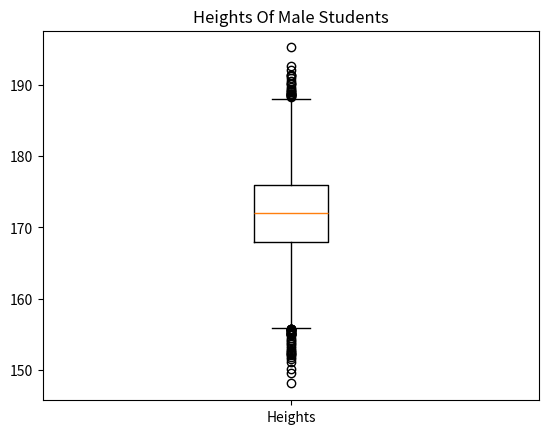

The matplotlib source for this figure:
#!/usr/bin/env python
# -*- coding:utf8 -*-

"""
    画图分析
    定性数据说明的是事物的品质特征,是不能用数值表示的,通常表现为类别.
    定量数据说明的是现象的数量特征,是必须用数值来表现的.
"""

from numpy import array
from numpy.random import normal
from matplotlib import pyplot

def genData():
    heights = []
    weights = []
    grades = []
    N = 10000

    for i in range(N):
        while True:
            #身高服从均值172，标准差为6的正态分布
            height = normal(172, 6)
            if 0 < height: break
        while True:
            #体重由身高作为自变量的线性回归模型产生，误差服从标准正态分布
            weight = (height - 80) * 0.7 + normal(0, 1)
            if 0 < weight: break
        while True:
            #分数服从均值为70，标准差为15的正态分布
            score = normal(70, 15)
            if 0 <= score and score <= 100:
                grade = 'E' if score < 60 else ('D' if score < 70 else ('C' if score < 80 else ('B' if score < 90 else 'A')))
                break
        heights.append(height)
        weights.append(weight)
        grades.append(grade)
    return array(heights), array(weights), array(grades)

heights, weights, grades = genData()
print(grades)


#绘制柱状图
def drawBar(grades):
    xticks = ['A', 'B', 'C', 'D', 'E']
    gradeGroup = {}
    #对每一类成绩进行频数统计
    for grade in grades:
        gradeGroup[grade] = gradeGroup.get(grade, 0) + 1
    #创建柱状图
    #第一个参数为柱的横坐标
    #第二个参数为柱的高度
    #参数align为柱的对齐方式，以第一个参数为参考标准
    pyplot.bar(range(5), [gradeGroup.get(xtick, 0) for xtick in xticks], align='center')

    #设置柱的文字说明
    #第一个参数为文字说明的横坐标
    #第二个参数为文字说明的内容
    pyplot.xticks(range(5), xticks)

    #设置横坐标的文字说明
    pyplot.xlabel('Grade')
    #设置纵坐标的文字说明
    pyplot.ylabel('Frequency')
    #设置标题
    pyplot.title('Grades Of Male Students')
    #绘图
    pyplot.show()


#绘制饼形图
def drawPie(grades):
    labels = ['A', 'B', 'C', 'D', 'E']
    gradeGroup = {}
    for grade in grades:
        gradeGroup[grade] = gradeGroup.get(grade, 0) + 1
    #创建饼形图
    #第一个参数为扇形的面积
    #labels参数为扇形的说明文字
    #autopct参数为扇形占比的显示格式
    pyplot.pie([gradeGroup.get(label, 0) for label in labels], labels=labels, autopct='%1.1f%%')
    pyplot.title('Grades Of Male Students')
    pyplot.show()

# 绘制直方图
def drawHist(heights):
    # 创建直方图
    # 第一个参数为待绘制的定量数据，不同于定性数据，这里并没有事先进行频数统计
    # 第二个参数为划分的区间个数
    pyplot.hist(heights, 100)
    pyplot.xlabel('Heights')
    pyplot.ylabel('Frequency')
    pyplot.title('Heights Of Male Students')
    pyplot.show()

# drawHist(heights)


# 绘制散点图 -- 关系分析
def drawScatter(heights, weights):
    # 创建散点图
    # 第一个参数为点的横坐标
    # 第二个参数为点的纵坐标
    pyplot.scatter(heights, weights)
    pyplot.xlabel('Heights')
    pyplot.ylabel('Weights')
    pyplot.title('Heights & Weights Of Male Students')
    pyplot.show()

# drawScatter(heights, weights)

#绘制箱形图
def drawBox(heights):
    #创建箱形图
    #第一个参数为待绘制的定量数据
    #第二个参数为数据的文字说明
    pyplot.boxplot([heights], labels=['Heights'])
    pyplot.title('Heights Of Male Students')
    pyplot.show()

drawBox(heights)

# drawBar(grades)
# drawPie(grades)